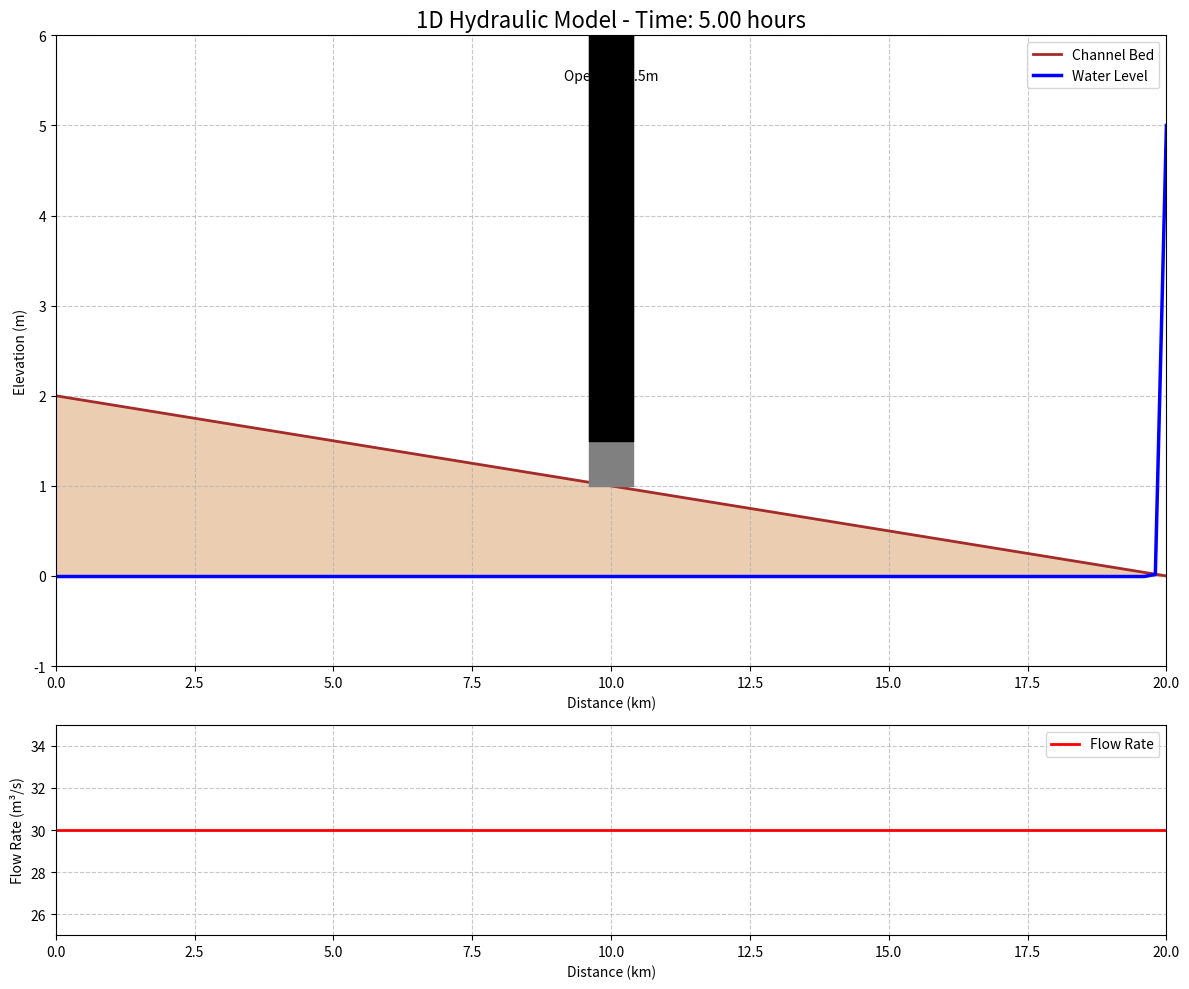

Generate this figure with matplotlib:
import numpy as np
import matplotlib.pyplot as plt
from matplotlib.animation import FuncAnimation
import warnings

warnings.filterwarnings("ignore", category=RuntimeWarning)

# --- 1. Model Parameters ---
L = 20000.0
nx = 101
dx = L / (nx - 1)
B = 20.0
n_manning = 0.025
S0 = 0.0001

T = 3600 * 5
dt = 20
nt = int(T / dt)
theta = 0.6

gate_location_km = 10.0
gate_pos_idx = int(gate_location_km * 1000 / dx)
gate_opening = 0.5
Cd = 0.6
g = 9.81

Q_initial = 30.0
Q_upstream_new = 35.0
H_downstream = 5.0

# --- 2. Grid and Bed Elevation ---
x = np.linspace(0, L, nx)
z_bed = S0 * (L - x)

# --- 3. Initial Conditions ---
def calculate_initial_conditions(Q, H_down, z_bed, B, n, S0, nx, dx):
    y_n = (Q * n / (B * np.sqrt(S0)))**(3.0/5.0)
    print(f"Initial flow {Q} m³/s corresponds to normal depth (estimated): {y_n:.2f} m")
    H = np.zeros(nx)
    H[-1] = H_down
    y = np.zeros(nx)
    y[-1] = H[-1] - z_bed[-1]
    for i in range(nx - 2, -1, -1):
        if y[i+1] <= 0: y[i+1] = 1e-3
        A_i1 = B * y[i+1]
        R_i1 = A_i1 / (B + 2*y[i+1])
        Sf_i1 = (Q * n / (A_i1 * R_i1**(2.0/3.0)))**2
        H[i] = H[i] + (S0 - Sf_i1) * dx
        y[i] = H[i] - z_bed[i]
        if y[i] <= 0.1: y[i] = y_n
    Q_vec = np.full(nx, Q)
    return H, Q_vec

print("Calculating initial conditions...")
H, Q = calculate_initial_conditions(Q_initial, H_downstream, z_bed, B, n_manning, S0, nx, dx)

# --- 4. Preissmann Solver (Final, Corrected Indexing) ---
def solve_preissmann_final_correct(H_n, Q_n, dt, dx, B, n, S0, z_bed, theta, Q_bc, H_bc, gate_idx, gate_open, Cd):
    nx = len(H_n)
    M = np.zeros((2*nx, 2*nx))
    P = np.zeros(2*nx)
    epsilon = 1e-4

    # Interior nodes
    for i in range(nx - 1):
        if i == gate_idx: continue

        y_i, y_i1 = H_n[i] - z_bed[i], H_n[i+1] - z_bed[i+1]
        A_i, A_i1 = B * y_i, B * y_i1
        R_i, R_i1 = A_i/(B+2*y_i) if y_i>epsilon else 0, A_i1/(B+2*y_i1) if y_i1>epsilon else 0
        A_avg, R_avg = (A_i + A_i1) / 2, (R_i + R_i1) / 2
        Q_avg = (Q_n[i] + Q_n[i+1]) / 2
        Sf = (n**2 * Q_avg * abs(Q_avg)) / (A_avg**2 * R_avg**(4/3)) if A_avg > epsilon and R_avg > epsilon else 0

        # Continuity Equation Row
        j = 2*i
        M[j, 2*i], M[j, 2*(i+1)] = -theta/dx, theta/dx # dQ terms
        M[j, 2*i+1], M[j, 2*(i+1)+1] = B/(2*dt), B/(2*dt) # dH terms
        P[j] = -(Q_n[i+1]-Q_n[i])/dx

        # Momentum Equation Row
        j = 2*i + 1
        # --- !! FINAL INDEXING FIX !! ---
        # Coefficients for dQ/dt + d(Q^2/A)/dx + gA*dH/dx = gA(S0-Sf)
        d_Q2_A_dx_dQ = 2 * Q_avg / A_avg if A_avg > epsilon else 0
        d_Q2_A_dx_dH = -Q_avg**2 * B / A_avg**2 if A_avg > epsilon else 0

        # dQ_i coeff
        M[j, 2*i] = 1/(2*dt) + theta * (-d_Q2_A_dx_dQ/dx)
        # dH_i coeff
        M[j, 2*i+1] = theta * (d_Q2_A_dx_dH/dx - g*A_avg/dx)
        # dQ_{i+1} coeff
        M[j, 2*(i+1)] = 1/(2*dt) + theta * (d_Q2_A_dx_dQ/dx)
        # dH_{i+1} coeff
        M[j, 2*(i+1)+1] = theta * (d_Q2_A_dx_dH/dx + g*A_avg/dx)

        P[j] = g*A_avg*(S0-Sf) - ((Q_n[i+1]**2/A_i1 if A_i1>epsilon else 0) - (Q_n[i]**2/A_i if A_i>epsilon else 0))/dx - g*A_avg*(H_n[i+1]-H_n[i])/dx

    # Gate boundary
    i = gate_idx
    y_up, y_down = H_n[i]-z_bed[i], H_n[i+1]-z_bed[i+1]

    j = 2*i
    M[j, :], P[j] = 0, Q_n[i+1] - Q_n[i]
    M[j, 2*i], M[j, 2*(i+1)] = 1, -1

    j = 2*i + 1
    M[j, :], P[j] = 0, 0
    is_submerged = y_down > 0.9 * gate_open
    if not is_submerged:
        Q_gate = Cd * B * gate_open * np.sqrt(2 * g * (y_up + epsilon))
        dQ_dH_up = Cd * B * gate_open * np.sqrt(g / (2 * (y_up + epsilon)))
        M[j, 2*(i+1)], M[j, 2*i+1] = 1, -dQ_dH_up; P[j] = Q_gate - Q_n[i+1]
    else:
        delta_H = H_n[i] - H_n[i+1]
        Q_gate = Cd * B * gate_open * np.sqrt(2 * g * (delta_H + epsilon))
        C_sqrt = Cd * B * gate_open * np.sqrt(g/2) / np.sqrt(delta_H+epsilon) if delta_H>epsilon else 0
        M[j, 2*(i+1)], M[j, 2*i+1], M[j, 2*(i+1)+1] = 1, -C_sqrt, C_sqrt; P[j] = Q_gate - Q_n[i+1]

    # Boundaries
    M[-2, :], P[-2] = 0, Q_bc - Q_n[0]; M[-2, 0] = 1
    M[-1, :], P[-1] = 0, H_bc - H_n[-1]; M[-1, -1] = 1

    try:
        sol = np.linalg.solve(M, P)
        H_new, Q_new = H_n + sol[1::2], Q_n + sol[0::2]
        if np.any(np.isnan(H_new)) or np.any(np.isnan(Q_new)): return H_n, Q_n
        return H_new, Q_new
    except np.linalg.LinAlgError: return H_n, Q_n

# --- 5. Main Loop ---
H_results, Q_results = [H.copy()], [Q.copy()]
print("Starting final, truly corrected simulation...")
for t_step in range(nt):
    current_time = t_step * dt
    Q_bc = Q_initial + (Q_upstream_new - Q_initial) * min(1.0, (current_time-3600)/1800) if current_time>3600 else Q_initial
    H, Q = solve_preissmann_final_correct(H, Q, dt, dx, B, n_manning, S0, z_bed, theta, Q_bc, H_downstream, gate_pos_idx, gate_opening, Cd)
    if t_step % 30 == 0: H_results.append(H.copy()); Q_results.append(Q.copy())
    if t_step % (nt // 10) == 0: print(f"Progress: {100 * t_step / nt:.0f}%")
print("Simulation complete!")

# --- 6. Visualization ---
fig, (ax1, ax2) = plt.subplots(2, 1, figsize=(12, 10), gridspec_kw={'height_ratios': [3, 1]})
max_h, min_h = np.max(H_results), z_bed.min()
max_q, min_q = np.max(Q_results), np.min(Q_results)

def draw_gate(ax, gate_idx, z_bottom, h_water, gate_open):
    gate_x = x[gate_idx] / 1000
    gate_width_plot = (dx/1000)*2
    structure_top = max(h_water, z_bottom+4.0)+1.0
    ax.fill_between([gate_x-gate_width_plot, gate_x+gate_width_plot], z_bottom, structure_top, color='gray', zorder=10)
    ax.fill_between([gate_x-gate_width_plot, gate_x+gate_width_plot], z_bottom+gate_open, structure_top, color='black', zorder=11)
    ax.text(gate_x, structure_top-0.5, f'Gate\nOpening: {gate_open}m', ha='center', fontsize=10)

def update_plot(frame_index):
    time_in_hours = frame_index*30*dt/3600
    H_t, Q_t = H_results[frame_index], Q_results[frame_index]
    ax1.clear()
    ax1.plot(x/1000, z_bed, color='brown', lw=2, label='Channel Bed')
    ax1.fill_between(x/1000, 0, z_bed, color='peru', alpha=0.4)
    ax1.plot(x/1000, H_t, color='blue', lw=2.5, label='Water Level')
    draw_gate(ax1, gate_pos_idx, z_bed[gate_pos_idx], H_t[gate_pos_idx], gate_opening)
    ax1.set_title(f'1D Hydraulic Model - Time: {time_in_hours:.2f} hours', fontsize=16)
    ax1.set_xlabel('Distance (km)'); ax1.set_ylabel('Elevation (m)')
    ax1.set_ylim(min_h-1, max_h+1); ax1.set_xlim(0, L/1000)
    ax1.grid(True, linestyle='--', alpha=0.7); ax1.legend(loc='upper right')
    ax2.clear()
    ax2.plot(x/1000, Q_t, color='red', lw=2, label='Flow Rate')
    ax2.set_xlabel('Distance (km)'); ax2.set_ylabel('Flow Rate (m³/s)')
    ax2.set_ylim(min_q-5, max_q+5); ax2.set_xlim(0, L/1000)
    ax2.grid(True, linestyle='--', alpha=0.7); ax2.legend(loc='upper right')
    fig.tight_layout()

print("Generating final, truly corrected GIF animation...")
ani = FuncAnimation(fig, update_plot, frames=len(H_results), interval=100, blit=False)
try:
    ani.save('hydraulic_simulation_final_v2.gif', writer='pillow', fps=15)
    print("Successfully saved final GIF to: hydraulic_simulation_final_v2.gif")
except Exception as e:
    print(f"Failed to save GIF: {e}")
